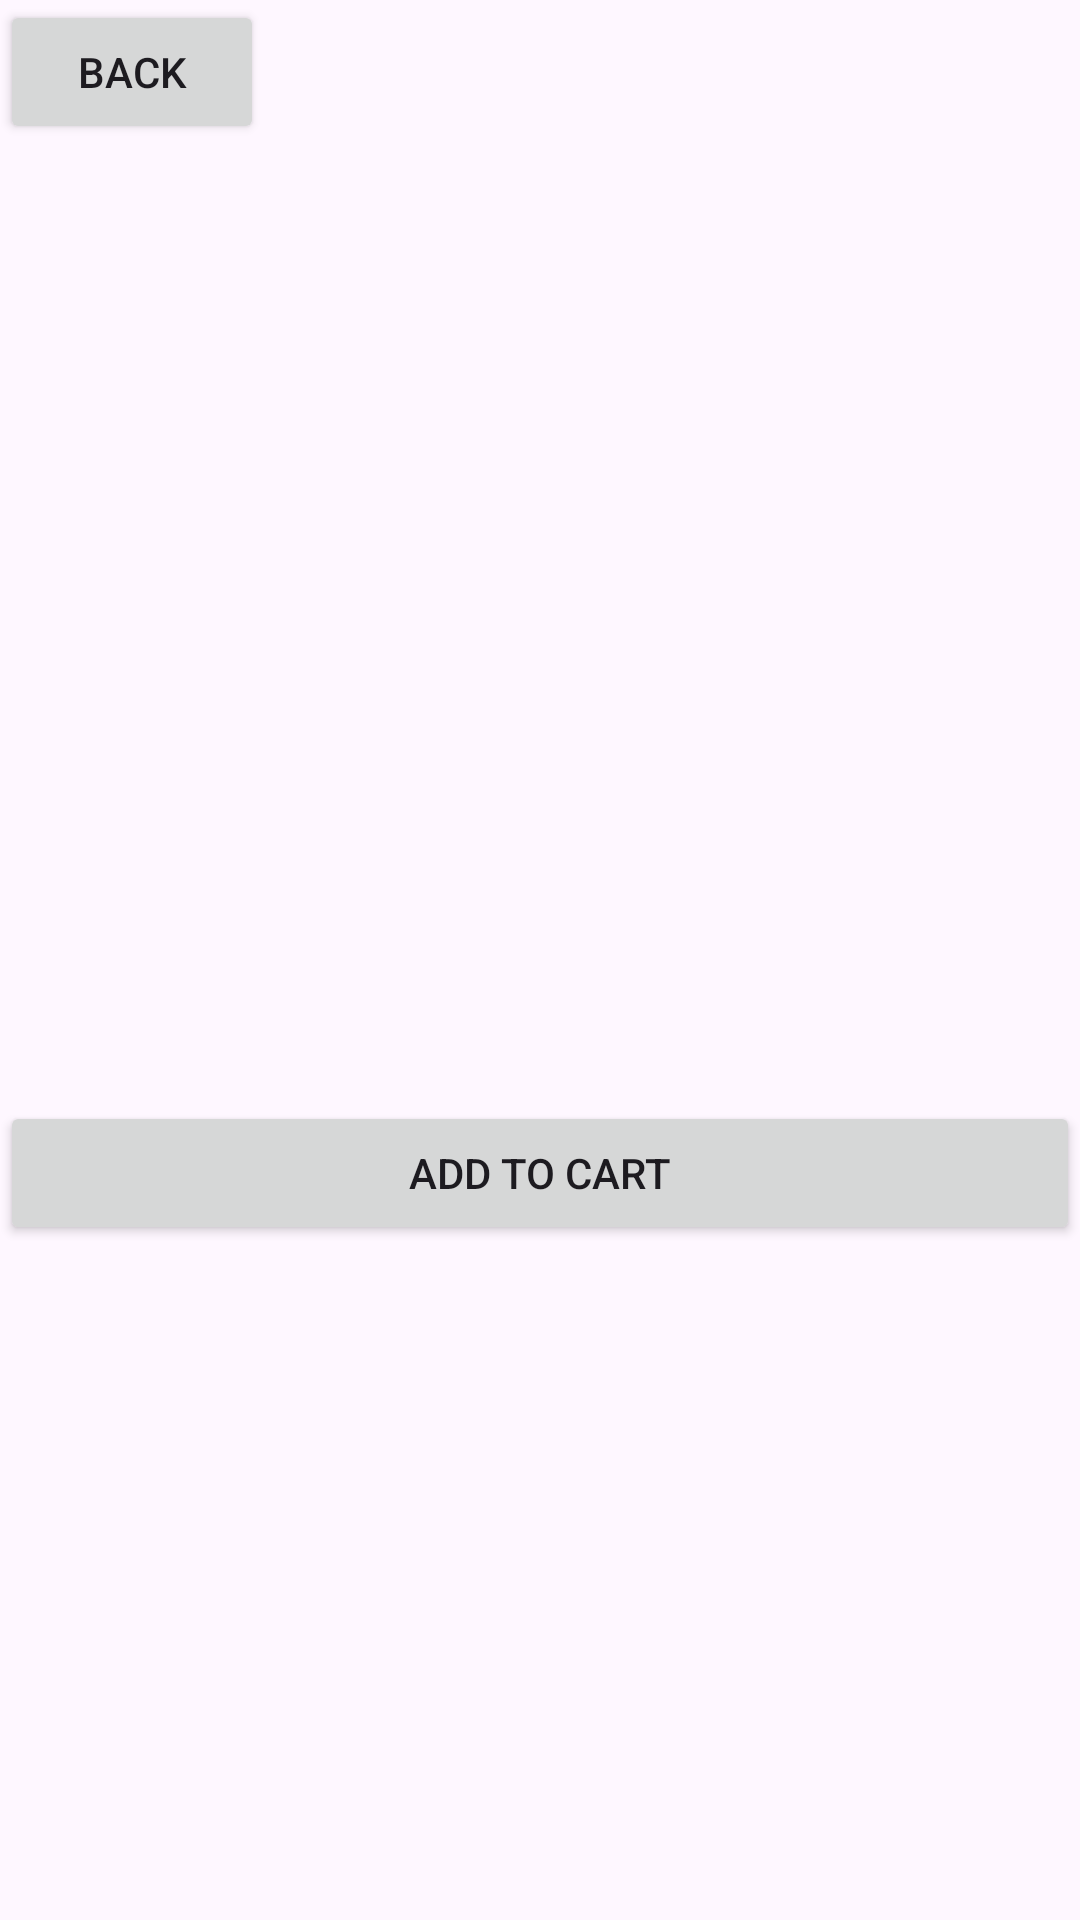

Produce the Android XML layout that renders to this screen, including the resource entries it uses.
<!-- AndroidManifest.xml: application theme Theme.GslcMobprog -->
<!-- res/layout/activity_detail_warna.xml -->
<?xml version="1.0" encoding="utf-8"?>
<LinearLayout xmlns:android="http://schemas.android.com/apk/res/android"
    xmlns:app="http://schemas.android.com/apk/res-auto"
    xmlns:tools="http://schemas.android.com/tools"
    android:id="@+id/main"
    android:orientation="vertical"
    android:layout_width="match_parent"
    android:layout_height="match_parent"
    tools:context=".DetailWarnaActivity">
    
    <Button
        android:layout_width="wrap_content"
        android:layout_height="wrap_content"
        android:id="@+id/backBtn"
        android:text="Back"/>

    <ImageView
        android:layout_width="300dp"
        android:layout_height="300dp"
        android:id="@+id/imageDetail"/>
    
    <TextView
        android:layout_width="wrap_content"
        android:layout_height="wrap_content"
        android:id="@+id/namaDetail" />

    <Button
        android:layout_width="match_parent"
        android:layout_height="wrap_content"
        android:id="@+id/cartBtn"
        android:text="Add to cart"/>

</LinearLayout>
<!-- resources referenced by this layout -->
<resources>
  <style name="Theme.GslcMobprog" parent="Base.Theme.GslcMobprog" />
  <style name="Base.Theme.GslcMobprog" parent="Theme.Material3.DayNight.NoActionBar">
          
          
      </style>
</resources>
